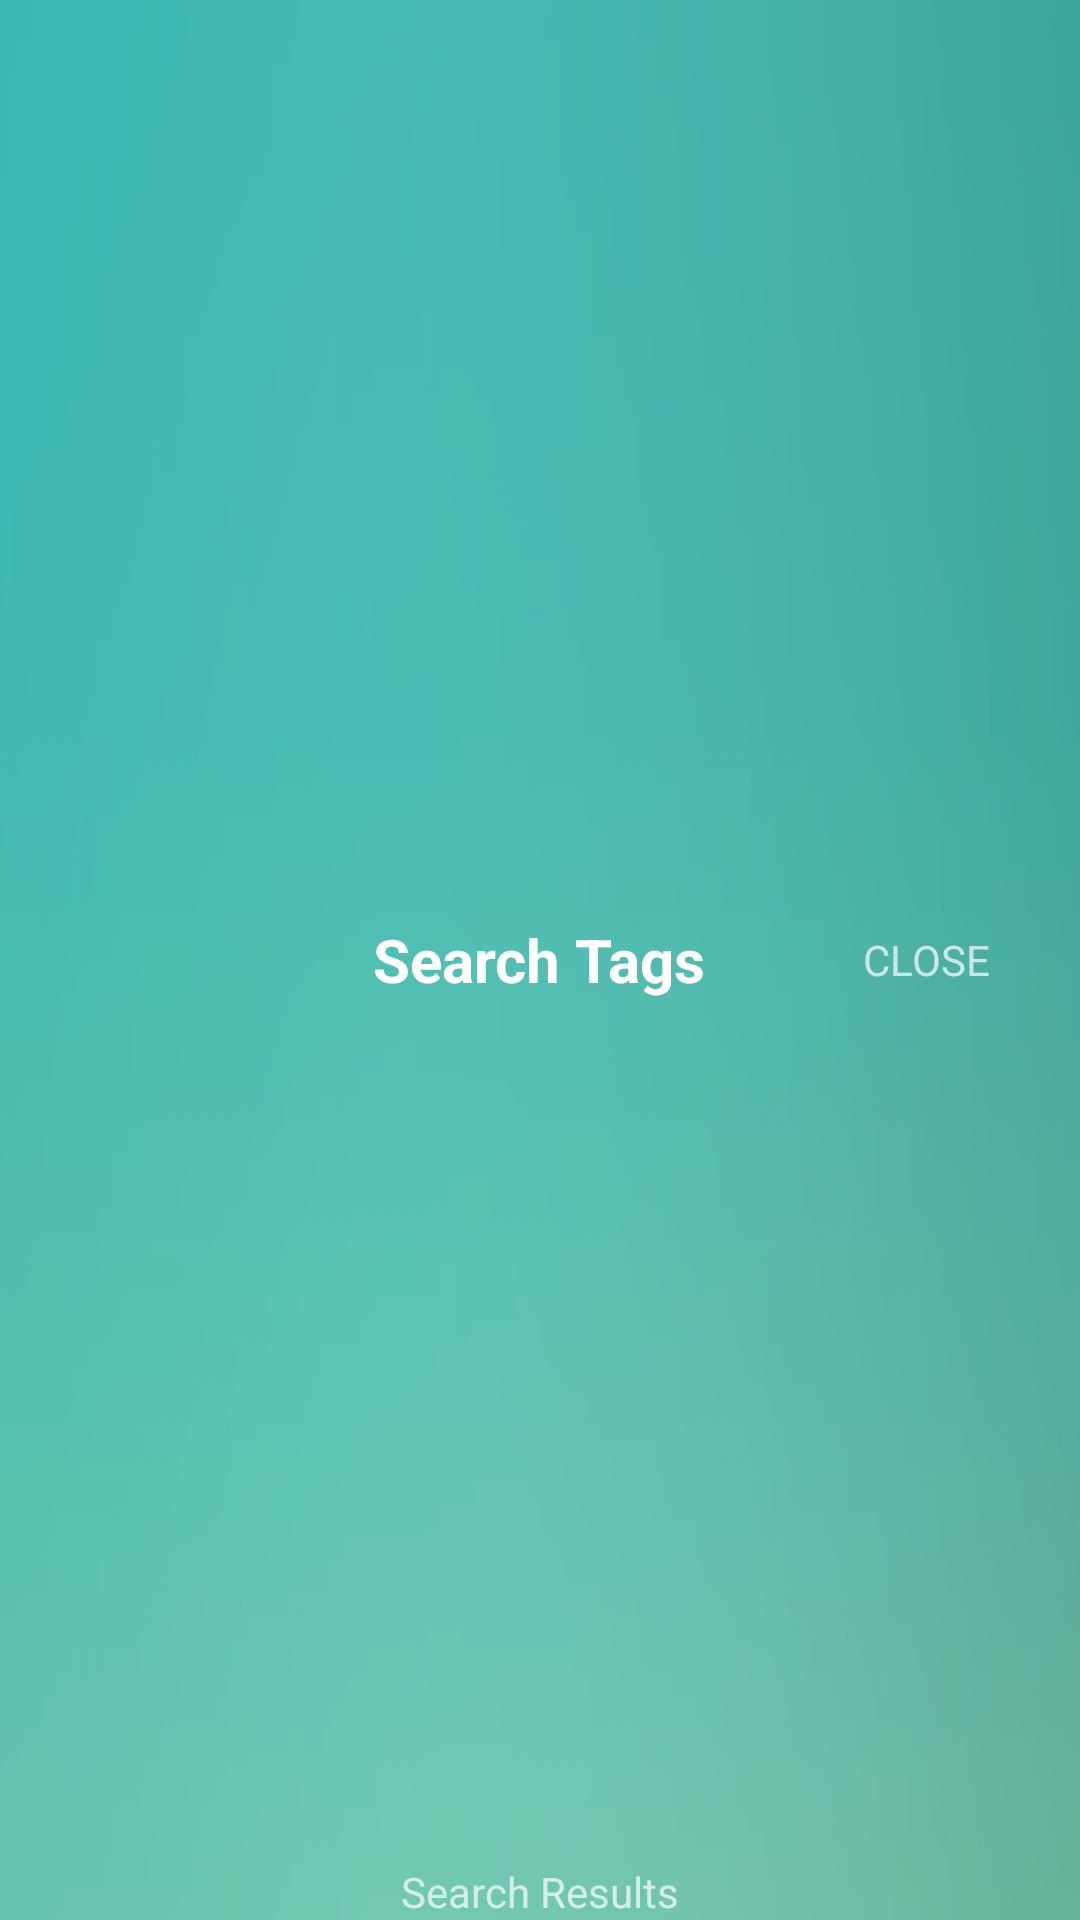

Layout XML and referenced resources for this Android screen:
<!-- AndroidManifest.xml: application theme AppTheme -->
<!-- res/layout/actionbar_results.xml -->
<?xml version="1.0" encoding="utf-8"?>
<RelativeLayout
    xmlns:android="http://schemas.android.com/apk/res/android"
    android:layout_width="match_parent"
    android:layout_height="match_parent"
    android:background="@drawable/topbarbg"
    android:paddingRight="15dp">

    <TextView
        android:layout_width="wrap_content"
        android:layout_height="match_parent"
        android:id="@+id/resultsSearchNameL"
        android:text="@string/search_tags"
        android:layout_centerInParent="true"
        android:gravity="center_vertical"
        android:textColor="#ffffff"
        android:textStyle="bold"
        android:textSize="20sp"/>

    <TextView
        android:layout_width="wrap_content"
        android:layout_height="match_parent"
        android:id="@+id/resultsSearchResultsL"
        android:text="@string/search_results"
        android:layout_centerInParent="true"
        android:gravity="bottom"
        android:textColor="#b2ffffff"
        android:textSize="14sp"/>

    <TextView
        android:layout_width="wrap_content"
        android:layout_height="match_parent"
        android:layout_alignParentRight="true"
        android:id="@+id/resultsCloseL"
        android:gravity="center_vertical"
        android:layout_marginRight="15dp"
        android:textColor="#b2ffffff"
        android:text="@string/close_caps"
        android:layout_centerVertical="true"/>

</RelativeLayout>
<!-- resources referenced by this layout -->
<resources>
  <!-- drawable topbarbg: png bitmap (drawable-hdpi, 23988 bytes) -->
  <string name="close_caps">CLOSE</string>
  <string name="search_results">Search Results</string>
  <string name="search_tags">Search Tags</string>
</resources>
